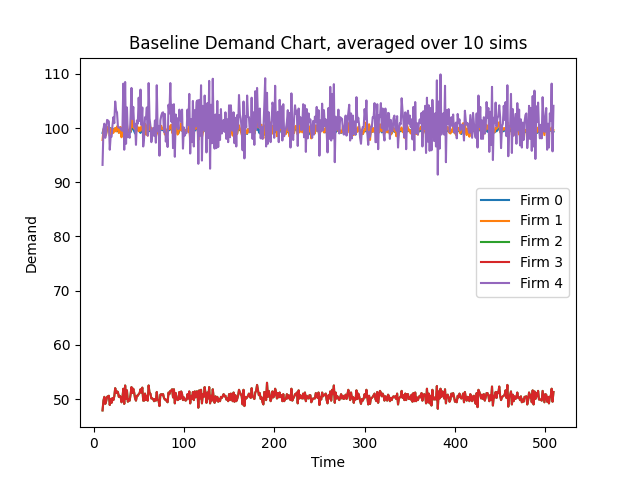

The table this chart was drawn from, first rows:
Time, 10, 11, 12, 13, 14, 15, 16, 17, 18, 19, 20, 21, 22, 23, 24, 25, 26, 27, 28, 29, 30, 31, 32
Firm 0 Demand, 99.1, 99.7, 100.1, 99.3, 99.0, 99.8, 99.9, 99.9, 99.1, 100.0, 99.2, 99.6, 99.5, 99.9, 99.7, 99.4, 99.5, 100.1, 99.2, 99.2, 99.5, 98.5, 99.4
Firm 1 Demand, 97.8, 99.6, 100.3, 98.6, 98.8, 100.1, 100.2, 100.1, 98.5, 99.9, 98.9, 99.7, 99.1, 99.7, 100.0, 99.4, 100.3, 100.2, 99.1, 99.4, 100.2, 98.3, 99.8
Firm 2 Demand, 47.9, 49.7, 50.4, 49.1, 49.6, 50.4, 50.5, 50.6, 48.9, 50.0, 49.3, 50.2, 49.8, 50.5, 52.0, 51.1, 51.4, 51.3, 50.4, 50.6, 50.4, 49.4, 50.2
Firm 3 Demand, 47.9, 49.7, 50.4, 49.1, 49.6, 50.4, 50.5, 50.6, 48.9, 50.0, 49.3, 50.2, 49.8, 50.5, 52.0, 51.1, 51.4, 51.3, 50.4, 50.6, 50.4, 49.4, 50.2
Firm 4 Demand, 93.2, 99.8, 100.8, 98.2, 99.3, 101.5, 101.4, 101.2, 96.0, 98.5, 98.4, 100.5, 102.0, 100.9, 104.9, 103.2, 102.9, 100.3, 100.1, 100.1, 99.9, 99.6, 99.5
Firm 0 CostMoney, 23694, 23694, 23694, 23694, 23694, 23695, 23695, 23695, 23695, 23695, 23695, 23695, 23695, 23695, 23695, 23695, 23695, 23695, 23695, 23695, 23695, 23695, 23695
Firm 1 CostMoney, 0.01679, 0.03389, 0.05111, 0.06803, 0.08499, 0.1022, 0.1194, 0.1366, 0.1535, 0.1706, 0.1876, 0.2047, 0.2217, 0.2388, 0.256, 0.2731, 0.2903, 0.3075, 0.3245, 0.3416, 0.3588, 0.3756, 0.3928
Firm 2 CostMoney, 0.008223, 0.01675, 0.02541, 0.03384, 0.04235, 0.051, 0.05967, 0.06836, 0.07675, 0.08534, 0.0938, 0.1024, 0.111, 0.1196, 0.1286, 0.1373, 0.1462, 0.155, 0.1636, 0.1723, 0.181, 0.1894, 0.1981
Firm 3 CostMoney, 0.008223, 0.01675, 0.02541, 0.03384, 0.04235, 0.051, 0.05967, 0.06836, 0.07675, 0.08534, 0.0938, 0.1024, 0.111, 0.1196, 0.1286, 0.1373, 0.1462, 0.155, 0.1636, 0.1723, 0.181, 0.1894, 0.1981
Firm 4 CostMoney, 0.016, 0.03313, 0.05044, 0.06729, 0.08434, 0.1018, 0.1192, 0.1365, 0.153, 0.1699, 0.1868, 0.2041, 0.2216, 0.2389, 0.2569, 0.2746, 0.2923, 0.3095, 0.3267, 0.3439, 0.361, 0.3781, 0.3952
Firm 0 CostCO2, 883371, 883371, 883371, 883371, 883371, 883371, 883371, 883371, 883371, 883371, 883371, 883371, 883371, 883371, 883371, 883371, 883371, 883371, 883371, 883371, 883371, 883371, 883371
Firm 1 CostCO2, 0.0, 0.0, 0.0, 0.0, 0.0, 0.0, 0.0, 0.0, 0.0, 0.0, 0.0, 0.0, 0.0, 0.0, 0.0, 0.0, 0.0, 0.0, 0.0, 0.0, 0.0, 0.0, 0.0
Firm 2 CostCO2, 0.0, 0.0, 0.0, 0.0, 0.0, 0.0, 0.0, 0.0, 0.0, 0.0, 0.0, 0.0, 0.0, 0.0, 0.0, 0.0, 0.0, 0.0, 0.0, 0.0, 0.0, 0.0, 0.0
Firm 3 CostCO2, 0.0, 0.0, 0.0, 0.0, 0.0, 0.0, 0.0, 0.0, 0.0, 0.0, 0.0, 0.0, 0.0, 0.0, 0.0, 0.0, 0.0, 0.0, 0.0, 0.0, 0.0, 0.0, 0.0
Firm 4 CostCO2, 0.0, 0.0, 0.0, 0.0, 0.0, 0.0, 0.0, 0.0, 0.0, 0.0, 0.0, 0.0, 0.0, 0.0, 0.0, 0.0, 0.0, 0.0, 0.0, 0.0, 0.0, 0.0, 0.0
Firm 0 CostWater, 121600, 121600, 121600, 121600, 121600, 121600, 121600, 121600, 121600, 121600, 121600, 121600, 121600, 121600, 121600, 121600, 121600, 121600, 121600, 121600, 121600, 121600, 121600
Firm 1 CostWater, 0.0, 0.0, 0.0, 0.0, 0.0, 0.0, 0.0, 0.0, 0.0, 0.0, 0.0, 0.0, 0.0, 0.0, 0.0, 0.0, 0.0, 0.0, 0.0, 0.0, 0.0, 0.0, 0.0
Firm 2 CostWater, 0.0, 0.0, 0.0, 0.0, 0.0, 0.0, 0.0, 0.0, 0.0, 0.0, 0.0, 0.0, 0.0, 0.0, 0.0, 0.0, 0.0, 0.0, 0.0, 0.0, 0.0, 0.0, 0.0
Firm 3 CostWater, 0.0, 0.0, 0.0, 0.0, 0.0, 0.0, 0.0, 0.0, 0.0, 0.0, 0.0, 0.0, 0.0, 0.0, 0.0, 0.0, 0.0, 0.0, 0.0, 0.0, 0.0, 0.0, 0.0
Firm 4 CostWater, 0.0, 0.0, 0.0, 0.0, 0.0, 0.0, 0.0, 0.0, 0.0, 0.0, 0.0, 0.0, 0.0, 0.0, 0.0, 0.0, 0.0, 0.0, 0.0, 0.0, 0.0, 0.0, 0.0
Firm 0 Backlog, 99.1, 99.7, 100.1, 99.3, 99.0, 99.8, 99.9, 99.9, 99.1, 100.0, 99.2, 99.6, 99.5, 99.9, 99.7, 99.4, 99.5, 100.1, 99.2, 99.2, 99.5, 98.5, 99.4
Firm 1 Backlog, 97.8, 99.6, 100.3, 98.6, 98.8, 100.1, 100.2, 100.1, 98.5, 99.9, 98.9, 99.7, 99.1, 99.7, 100.0, 99.4, 100.3, 100.2, 99.1, 99.4, 100.2, 98.3, 99.8
Firm 2 Backlog, 47.9, 49.7, 50.4, 49.1, 49.6, 50.4, 50.5, 50.6, 48.9, 50.0, 49.3, 50.2, 49.8, 50.5, 52.0, 51.1, 51.4, 51.3, 50.4, 50.6, 50.4, 49.4, 50.2
Firm 3 Backlog, 47.9, 49.7, 50.4, 49.1, 49.6, 50.4, 50.5, 50.6, 48.9, 50.0, 49.3, 50.2, 49.8, 50.5, 52.0, 51.1, 51.4, 51.3, 50.4, 50.6, 50.4, 49.4, 50.2
Firm 4 Backlog, 93.2, 99.8, 100.8, 98.2, 99.3, 101.5, 101.4, 101.2, 96.0, 98.5, 98.4, 100.5, 102.0, 100.9, 104.9, 103.2, 102.9, 100.3, 100.1, 100.1, 99.9, 99.6, 99.5
Firm 0 CostElectricity, 0.1308, 0.2624, 0.3945, 0.5256, 0.6563, 0.788, 0.9199, 1.052, 1.183, 1.315, 1.446, 1.577, 1.708, 1.84, 1.972, 2.103, 2.234, 2.366, 2.497, 2.628, 2.76, 2.89, 3.021
Firm 1 CostElectricity, 0.1291, 0.2606, 0.393, 0.5231, 0.6535, 0.7857, 0.9179, 1.05, 1.18, 1.312, 1.442, 1.574, 1.705, 1.837, 1.969, 2.1, 2.232, 2.364, 2.495, 2.626, 2.759, 2.888, 3.02
Firm 2 CostElectricity, 0.06323, 0.1288, 0.1954, 0.2602, 0.3256, 0.3922, 0.4588, 0.5256, 0.5902, 0.6562, 0.7212, 0.7875, 0.8532, 0.9199, 0.9885, 1.056, 1.124, 1.192, 1.258, 1.325, 1.391, 1.457, 1.523
Firm 3 CostElectricity, 0.06323, 0.1288, 0.1954, 0.2602, 0.3256, 0.3922, 0.4588, 0.5256, 0.5902, 0.6562, 0.7212, 0.7875, 0.8532, 0.9199, 0.9885, 1.056, 1.124, 1.192, 1.258, 1.325, 1.391, 1.457, 1.523
Firm 4 CostElectricity, 0.123, 0.2548, 0.3878, 0.5174, 0.6485, 0.7825, 0.9163, 1.05, 1.177, 1.307, 1.437, 1.569, 1.704, 1.837, 1.976, 2.112, 2.248, 2.38, 2.512, 2.644, 2.776, 2.908, 3.039
